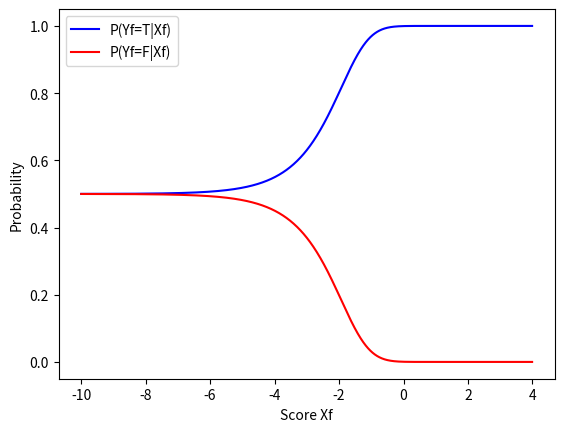

Generate this figure with matplotlib:
# [redacted]


import numpy as np
import matplotlib.pyplot as plt

x = np.arange(-10., 4., 0.01)
eta = 0.1

def softplus(xx):
    return np.log(1.0 + np.exp(xx))

def sigmoid(xx):
    return 1.0 / (1.0 + np.exp(-xx))

s_pos = np.exp(softplus(x))
s_neg = np.exp( - 1.0 / eta * softplus(x))
s = s_pos + s_neg
p_pos = s_pos / s
p_neg = s_neg / s

# red dashes, blue squares and green triangles
[line_true, line_false] = plt.plot(x, p_pos, 'b-', x, p_neg, 'r-')
plt.ylabel('Probability')
plt.xlabel('Score Xf')
plt.legend([line_true, line_false], ['P(Yf=T|Xf)', 'P(Yf=F|Xf)'])

plt.show()
